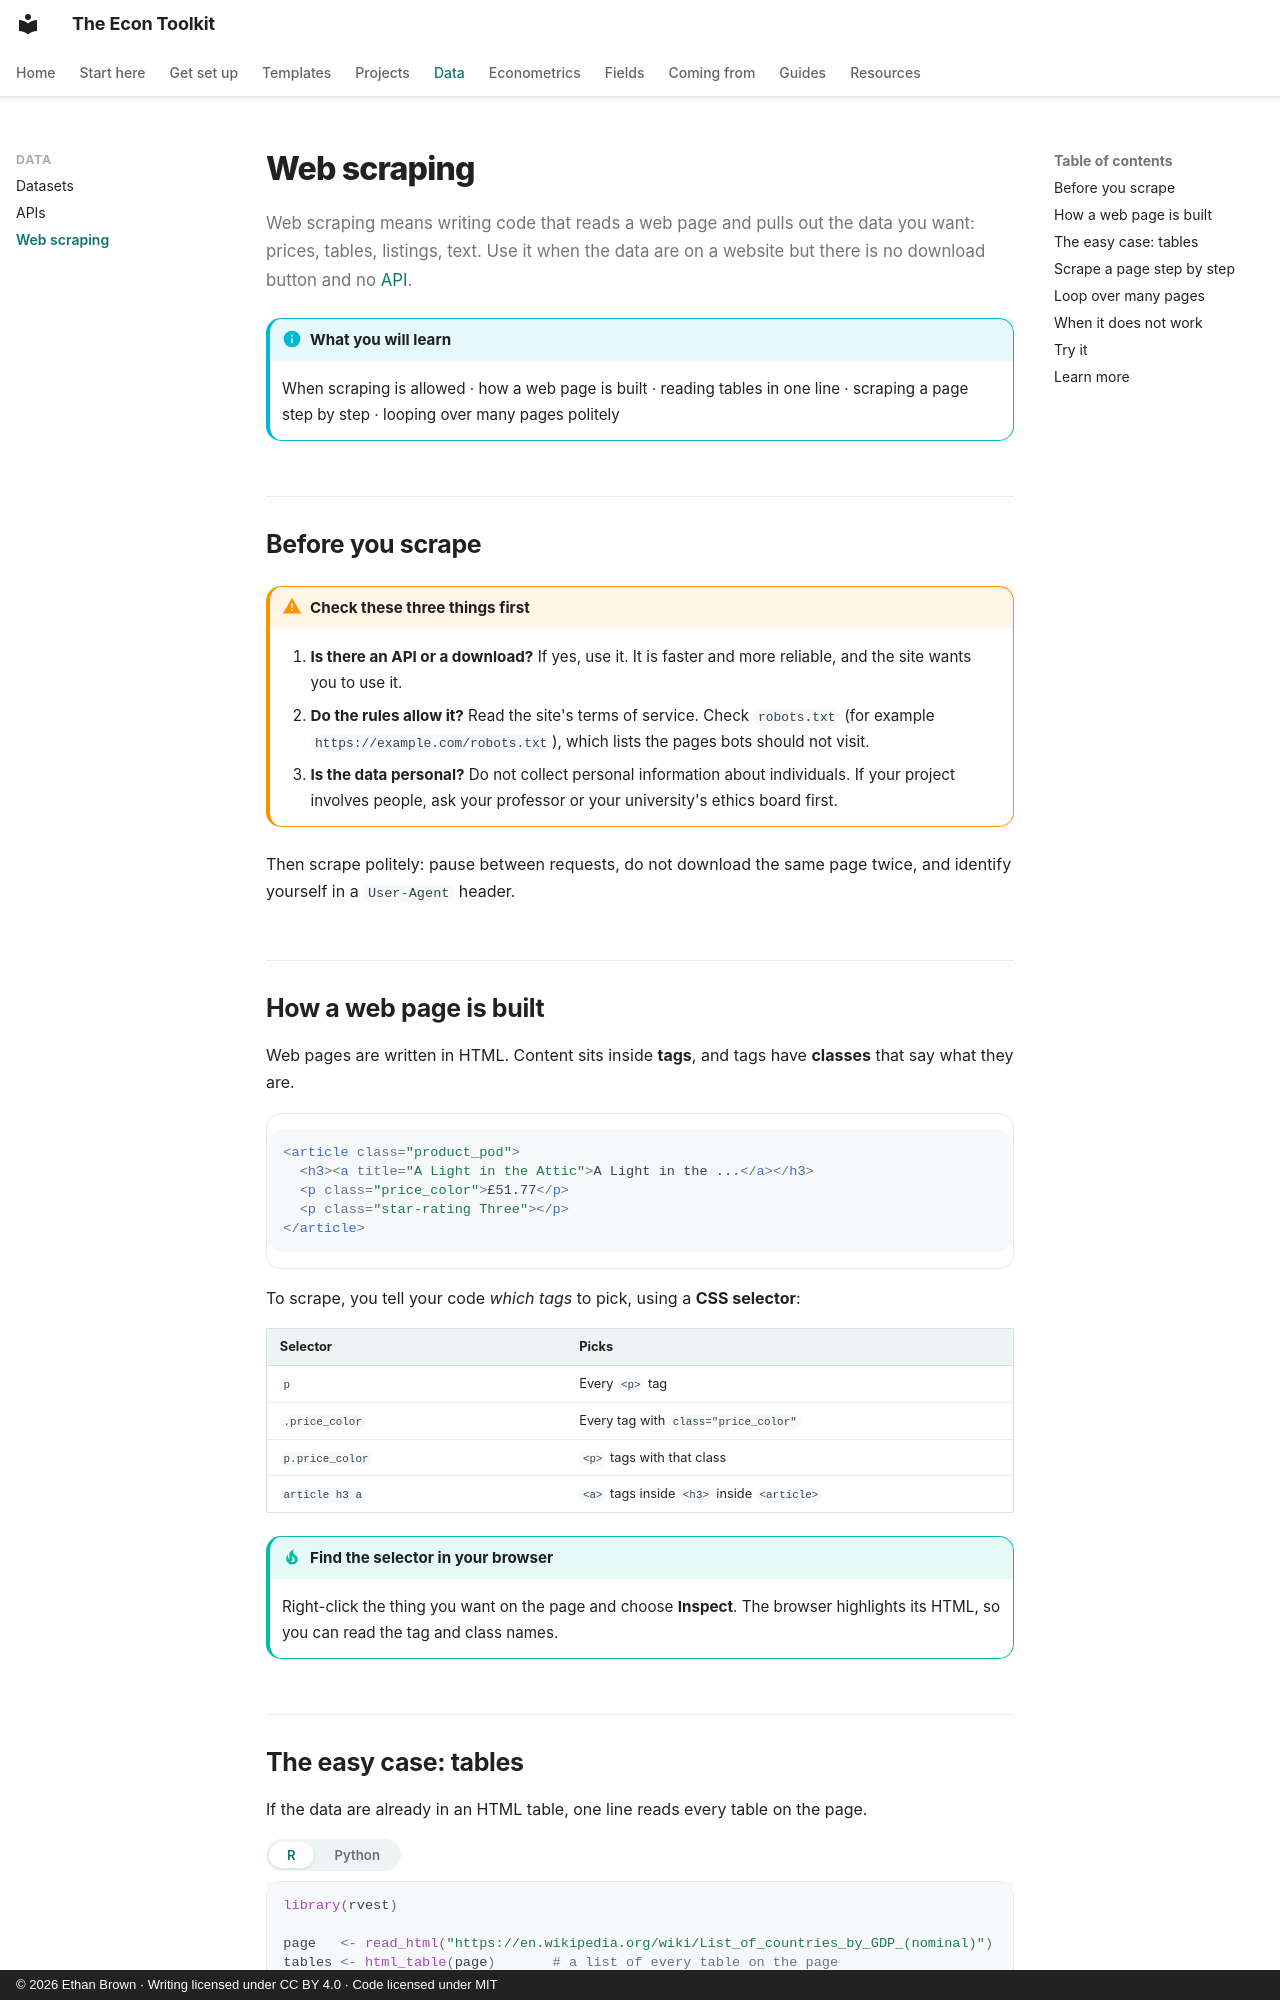

repository: ethanbrownecon/econ-toolkit · page: data/scraping/index.html · generator: mkdocs · copyright: © 2026 Ethan Brown · Writing licensed under CC BY 4.0 · Code licensed under MIT

# Web scraping

Web scraping means writing code that reads a web page and pulls out the data you want: prices, tables, listings, text. Use it when the data are on a website but there is no download button and no [API](apis.md).

!!! info "What you will learn"
    When scraping is allowed · how a web page is built · reading tables in one line · scraping a page step by step · looping over many pages politely

## Before you scrape

!!! warning "Check these three things first"
    1. **Is there an API or a download?** If yes, use it. It is faster and more reliable, and the site wants you to use it.
    2. **Do the rules allow it?** Read the site's terms of service. Check `robots.txt` (for example `https://example.com/robots.txt`), which lists the pages bots should not visit.
    3. **Is the data personal?** Do not collect personal information about individuals. If your project involves people, ask your professor or your university's ethics board first.

Then scrape politely: pause between requests, do not download the same page twice, and identify yourself in a `User-Agent` header.

## How a web page is built

Web pages are written in HTML. Content sits inside **tags**, and tags have **classes** that say what they are.

```html
<article class="product_pod">
  <h3><a title="A Light in the Attic">A Light in the ...</a></h3>
  <p class="price_color">£51.77</p>
  <p class="star-rating Three"></p>
</article>
```

To scrape, you tell your code *which tags* to pick, using a **CSS selector**:

| Selector | Picks |
|---|---|
| `p` | Every `<p>` tag |
| `.price_color` | Every tag with `class="price_color"` |
| `p.price_color` | `<p>` tags with that class |
| `article h3 a` | `<a>` tags inside `<h3>` inside `<article>` |

!!! tip "Find the selector in your browser"
    Right-click the thing you want on the page and choose **Inspect**. The browser highlights its HTML, so you can read the tag and class names.
